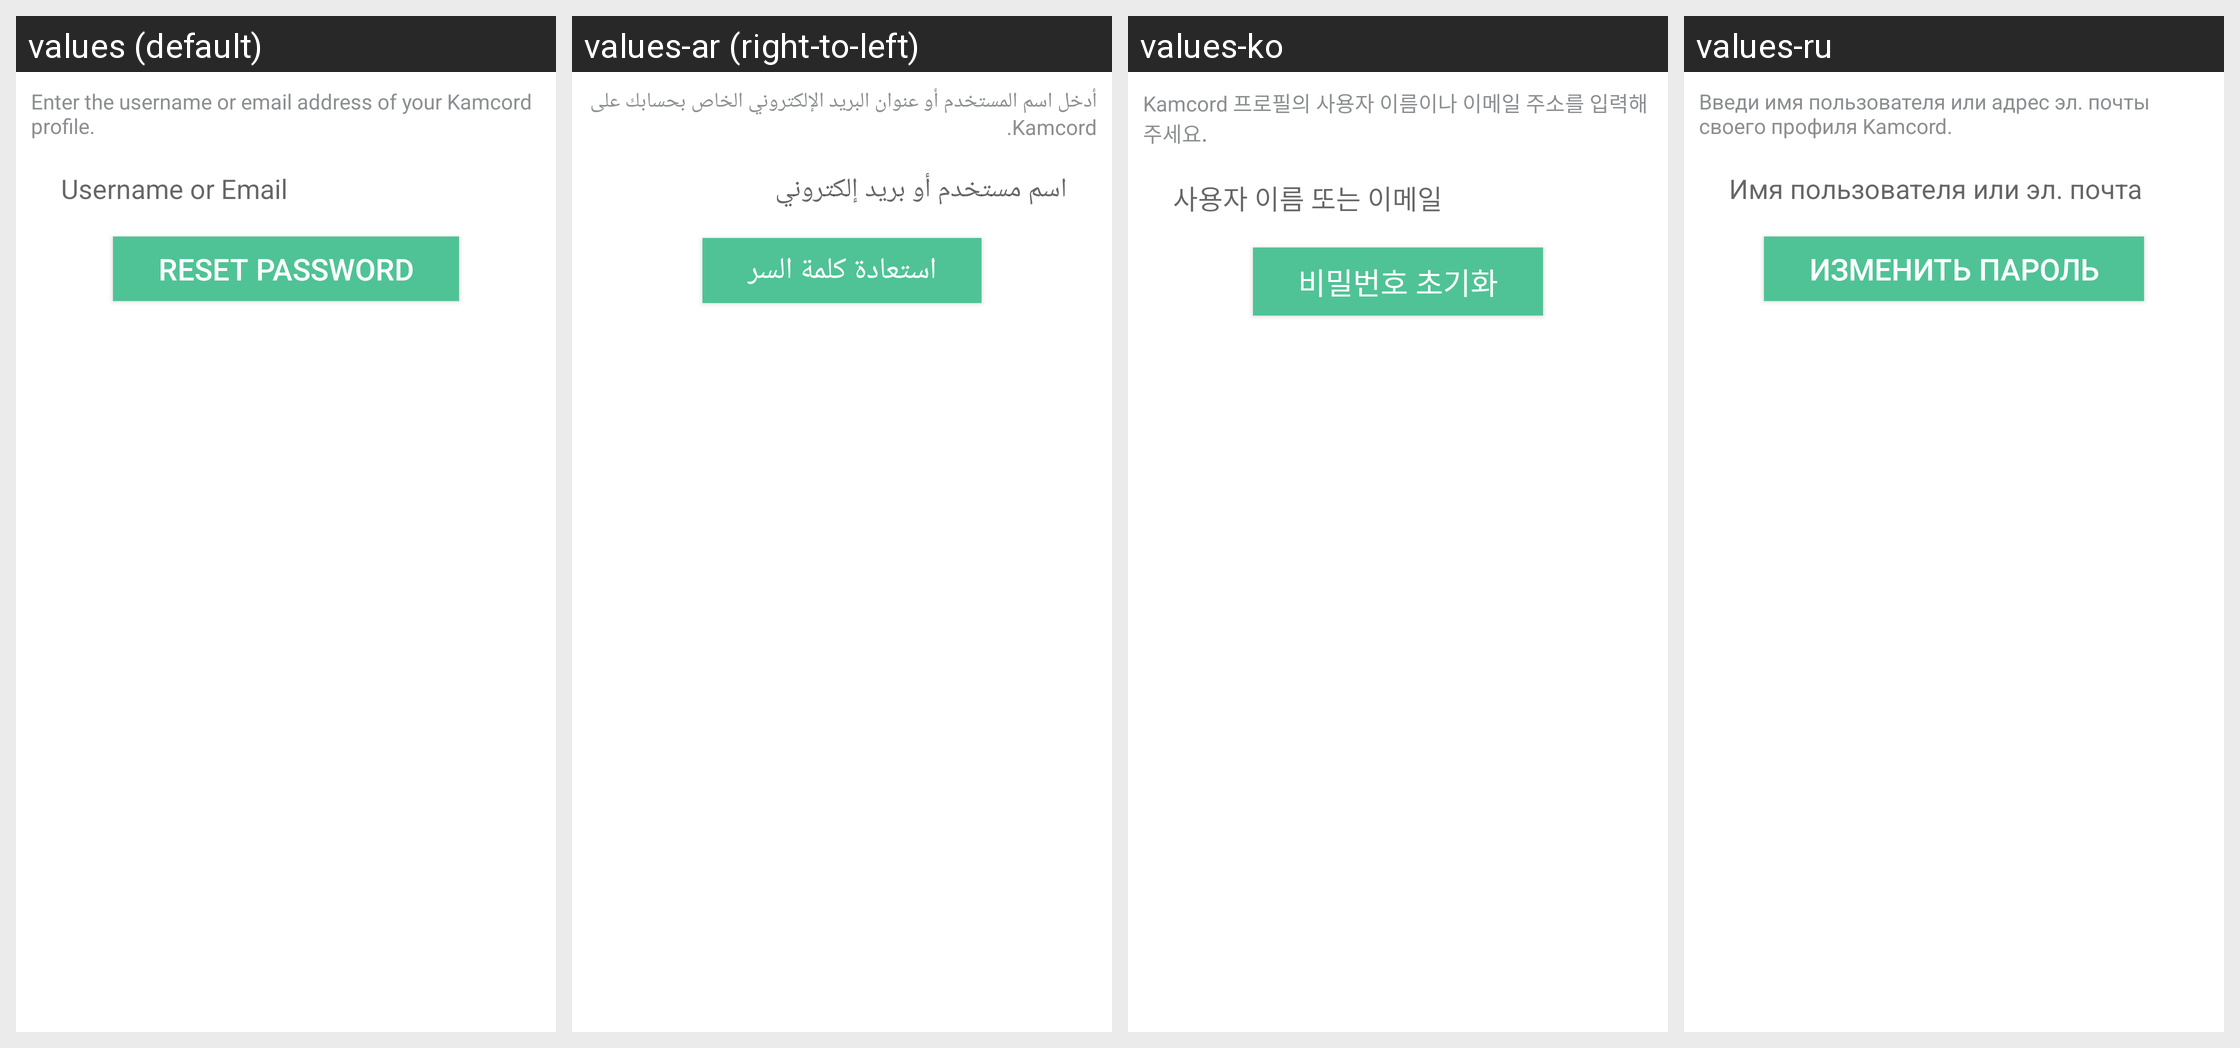

Here is an Android app screen in its default locale and in the app's own translations. Write out the translated-string differences for the strings that appear on this screen.
Android screen res/layout/z_kamcord_fragment_forgot_password.xml rendered under 4 locales, left to right: values (default), values-ar (right-to-left), values-ko, values-ru. Device: Nexus 5 (rendered at 1080×1920; each locale shown at half size, 540×960, under a caption strip naming it); theme Theme.MaterialComponents.DayNight.NoActionBar.
Other locales in the repository, not shown: values-bg, values-ca, values-cs, values-da, values-de, values-el, values-es, values-fa, values-fi, values-fr, values-fr-rCA, values-he, values-hi, values-hr, values-hu, values-it, values-ja, values-lt, values-lv, values-nb, values-nl, values-pl, values-pt, values-pt-rBR, values-pt-rPT, values-ro, values-sk, values-sl, values-sr, values-sv, values-th, values-tr, values-uk, values-vi, values-zh-rCN, values-zh-rHK, values-zh-rTW.
Strings drawn on this screen, with the default value and each locale's value (text and hints the layout hard-codes, and strings that could not be matched under every locale, appear in the picture but are not listed):

kamcordEnterUsernameOrEmail
  values: Enter the username or email address of your Kamcord profile.
  values-ar: أدخل اسم المستخدم أو عنوان البريد الإلكتروني الخاص بحسابك على Kamcord.
  values-ko: Kamcord 프로필의 사용자 이름이나 이메일 주소를 입력해 주세요.
  values-ru: Введи имя пользователя или адрес эл. почты своего профиля Kamcord.

kamcordUsernameEmail
  values: Username or Email
  values-ar: اسم مستخدم أو بريد إلكتروني
  values-ko: 사용자 이름 또는 이메일
  values-ru: Имя пользователя или эл. почта

kamcordResetPassword
  values: Reset Password
  values-ar: استعادة كلمة السر
  values-ko: 비밀번호 초기화
  values-ru: Изменить пароль
